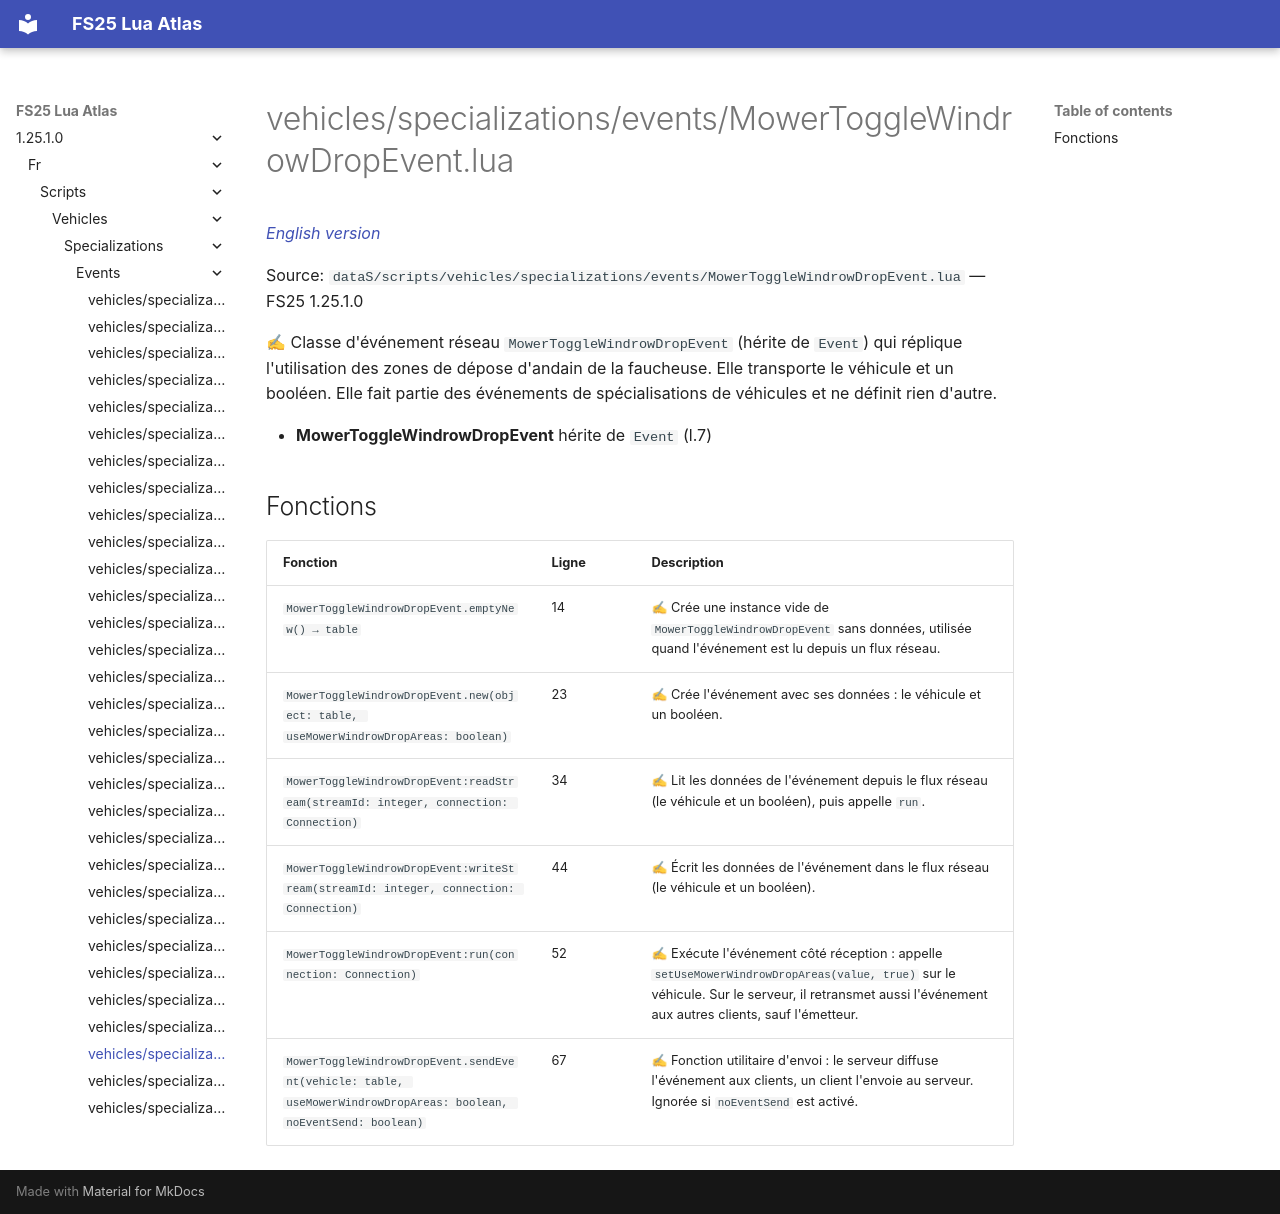

repository: Tim0219800/fs25-lua-atlas · page: 1.25.1.0/fr/scripts/vehicles/specializations/events/MowerToggleWindrowDropEvent.html · generator: mkdocs

# vehicles/specializations/events/MowerToggleWindrowDropEvent.lua

*[English version](../../../../../scripts/vehicles/specializations/events/MowerToggleWindrowDropEvent.md)*

Source: `dataS/scripts/vehicles/specializations/events/MowerToggleWindrowDropEvent.lua` — FS25 1.25.1.0

✍ Classe d'événement réseau `MowerToggleWindrowDropEvent` (hérite de `Event`) qui réplique l'utilisation des zones de dépose d'andain de la faucheuse. Elle transporte le véhicule et un booléen. Elle fait partie des événements de spécialisations de véhicules et ne définit rien d'autre.

- **MowerToggleWindrowDropEvent** hérite de `Event` (l.7)

## Fonctions

| Fonction | Ligne | Description |
|---|---|---|
| `MowerToggleWindrowDropEvent.emptyNew() → table` | 14 | ✍ Crée une instance vide de `MowerToggleWindrowDropEvent` sans données, utilisée quand l'événement est lu depuis un flux réseau. |
| `MowerToggleWindrowDropEvent.new(object: table, useMowerWindrowDropAreas: boolean)` | 23 | ✍ Crée l'événement avec ses données : le véhicule et un booléen. |
| `MowerToggleWindrowDropEvent:readStream(streamId: integer, connection: Connection)` | 34 | ✍ Lit les données de l'événement depuis le flux réseau (le véhicule et un booléen), puis appelle `run`. |
| `MowerToggleWindrowDropEvent:writeStream(streamId: integer, connection: Connection)` | 44 | ✍ Écrit les données de l'événement dans le flux réseau (le véhicule et un booléen). |
| `MowerToggleWindrowDropEvent:run(connection: Connection)` | 52 | ✍ Exécute l'événement côté réception : appelle `setUseMowerWindrowDropAreas(value, true)` sur le véhicule. Sur le serveur, il retransmet aussi l'événement aux autres clients, sauf l'émetteur. |
| `MowerToggleWindrowDropEvent.sendEvent(vehicle: table, useMowerWindrowDropAreas: boolean, noEventSend: boolean)` | 67 | ✍ Fonction utilitaire d'envoi : le serveur diffuse l'événement aux clients, un client l'envoie au serveur. Ignorée si `noEventSend` est activé. |
